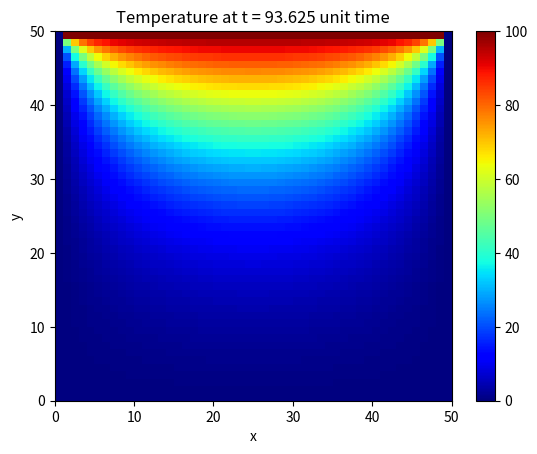

This figure's Python source:
import numpy as np
import matplotlib.pyplot as plt
import matplotlib.animation as animation
from matplotlib.animation import FuncAnimation

print("2D heat equation solver")

plate_length = 50
max_iter_time = 750

alpha = 2
delta_x = 1

delta_t = (delta_x ** 2)/(4 * alpha)
gamma = (alpha * delta_t) / (delta_x ** 2)

# Initialize solution: the grid of u(k, i, j)
u = np.empty((max_iter_time, plate_length, plate_length))

# Initial condition everywhere inside the grid
u_initial = 0

# Boundary conditions
u_top = 100.0
u_left = 0.0
u_bottom = 0.0
u_right = 0.0

# Set the initial condition
u.fill(u_initial)

# Set the boundary conditions
u[:, (plate_length-1):, :] = u_top
u[:, :, :1] = u_left
u[:, :1, 1:] = u_bottom
u[:, :, (plate_length-1):] = u_right

def calculate(u):
    for k in range(0, max_iter_time-1, 1):
        for i in range(1, plate_length-1, delta_x):
            for j in range(1, plate_length-1, delta_x):
                u[k + 1, i, j] = gamma * (u[k][i+1][j] + u[k][i-1][j] + u[k][i][j+1] + u[k][i][j-1] - 4*u[k][i][j]) + u[k][i][j]

    return u

def plotheatmap(u_k, k):
    # Clear the current plot figure
    plt.clf()

    plt.title(f"Temperature at t = {k*delta_t:.3f} unit time")
    plt.xlabel("x")
    plt.ylabel("y")

    # This is to plot u_k (u at time-step k)
    plt.pcolormesh(u_k, cmap=plt.cm.jet, vmin=0, vmax=100)
    plt.colorbar()

    return plt

# Do the calculation here
u = calculate(u)
k = max_iter_time - 1
plotheatmap(u[k], k)
plt.show()